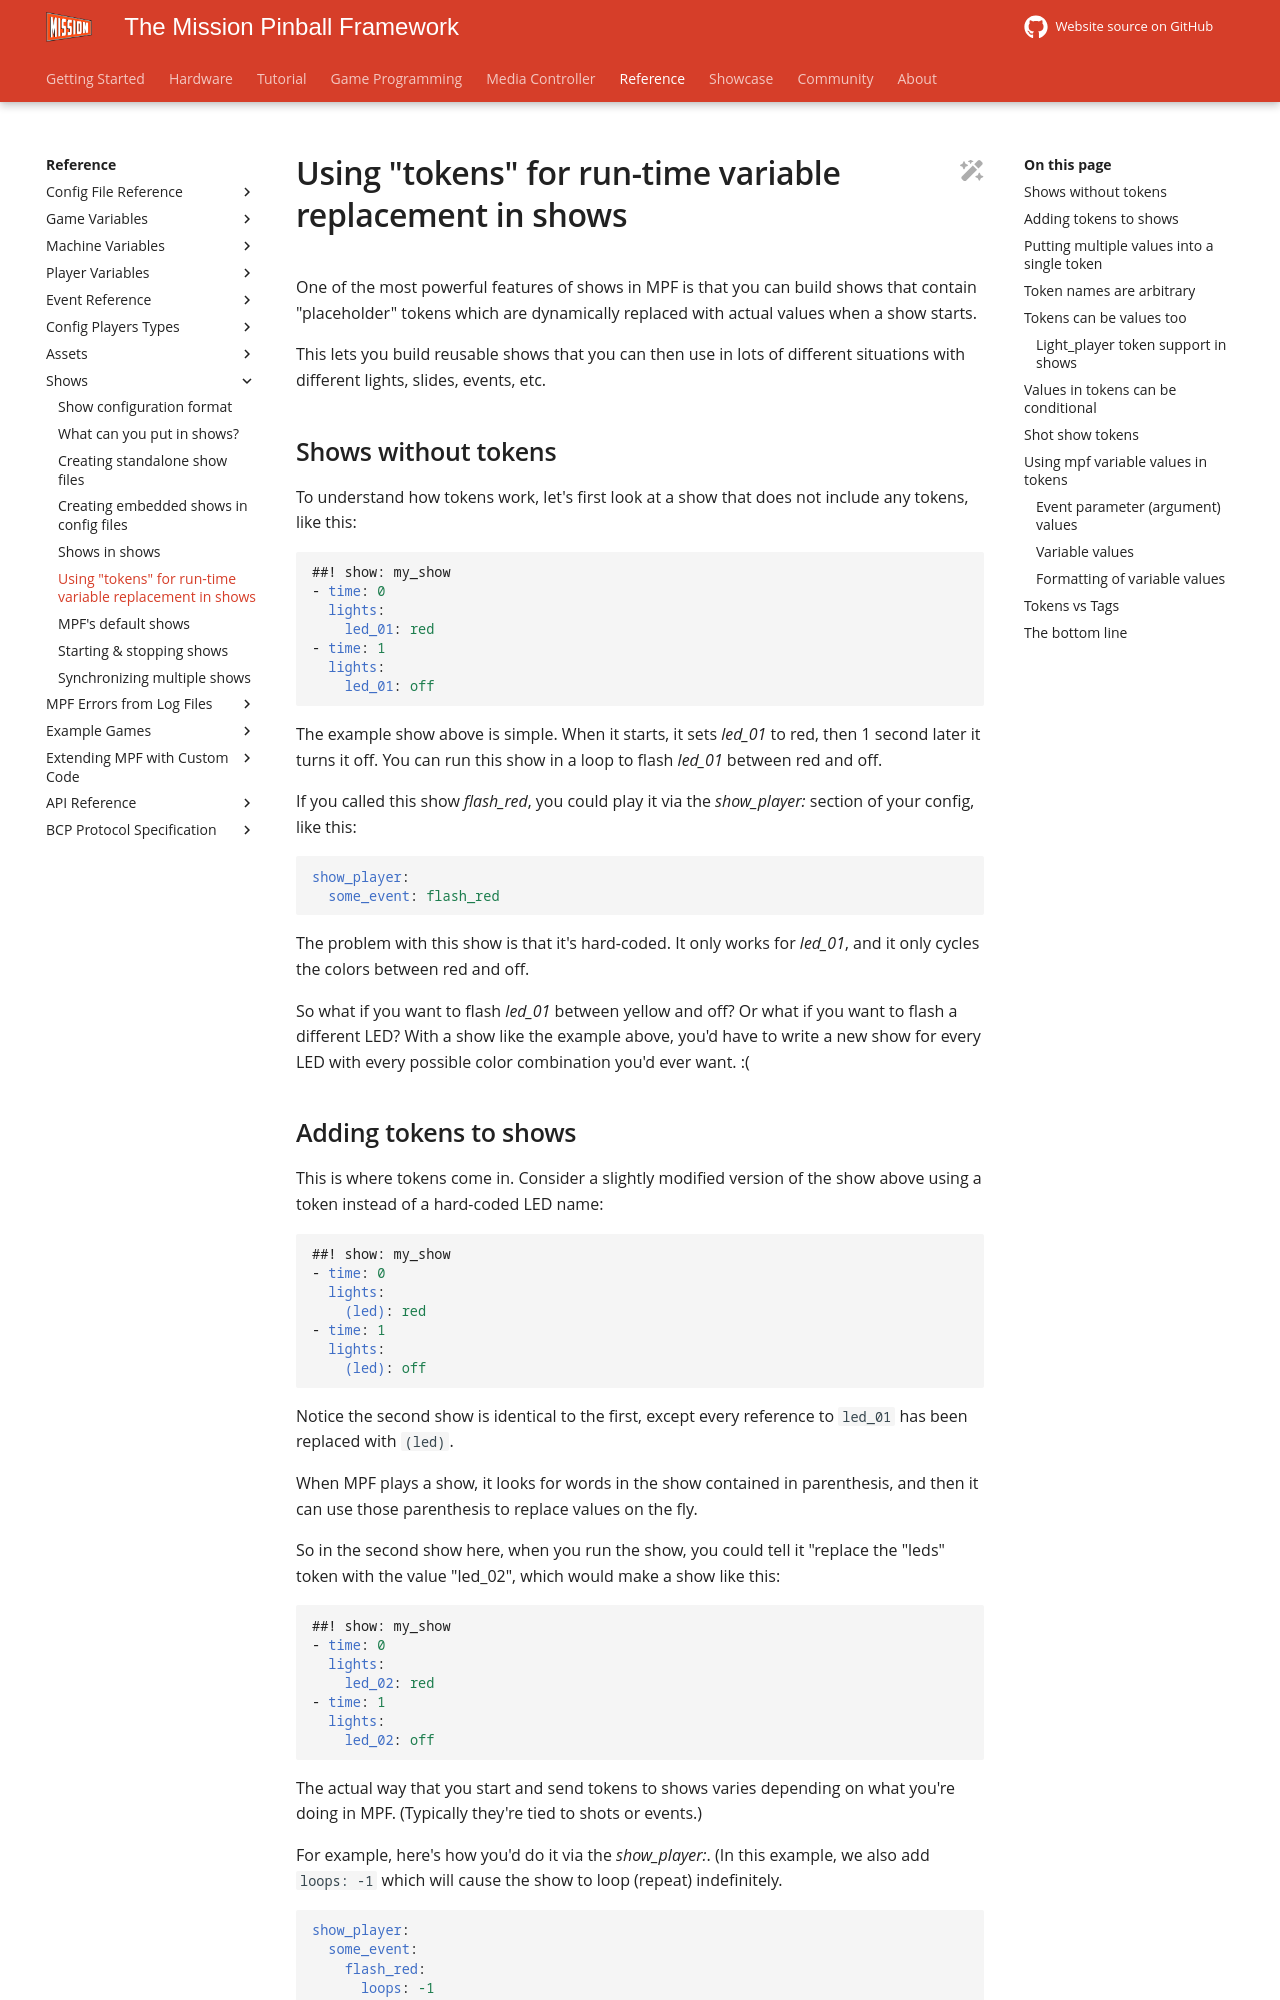

repository: missionpinball/mpf-docs · page: latest/shows/tokens/index.html · generator: mkdocs

---
title: Using "tokens" for run-time variable replacement in shows
---

# Using "tokens" for run-time variable replacement in shows

One of the most powerful features of shows in MPF is that you can build
shows that contain "placeholder" tokens which are dynamically replaced
with actual values when a show starts.

This lets you build reusable shows that you can then use in lots of
different situations with different lights, slides, events, etc.

## Shows without tokens

To understand how tokens work, let's first look at a show that does not
include any tokens, like this:

``` yaml
##! show: my_show
- time: 0
  lights:
    led_01: red
- time: 1
  lights:
    led_01: off
```

The example show above is simple. When it starts, it sets *led_01* to
red, then 1 second later it turns it off. You can run this show in a
loop to flash *led_01* between red and off.

If you called this show *flash_red*, you could play it via the
*show_player:* section of your config, like this:

``` yaml
show_player:
  some_event: flash_red
```

The problem with this show is that it's hard-coded. It only works for
*led_01*, and it only cycles the colors between red and off.

So what if you want to flash *led_01* between yellow and off? Or what if
you want to flash a different LED? With a show like the example above,
you'd have to write a new show for every LED with every possible color
combination you'd ever want. :(
